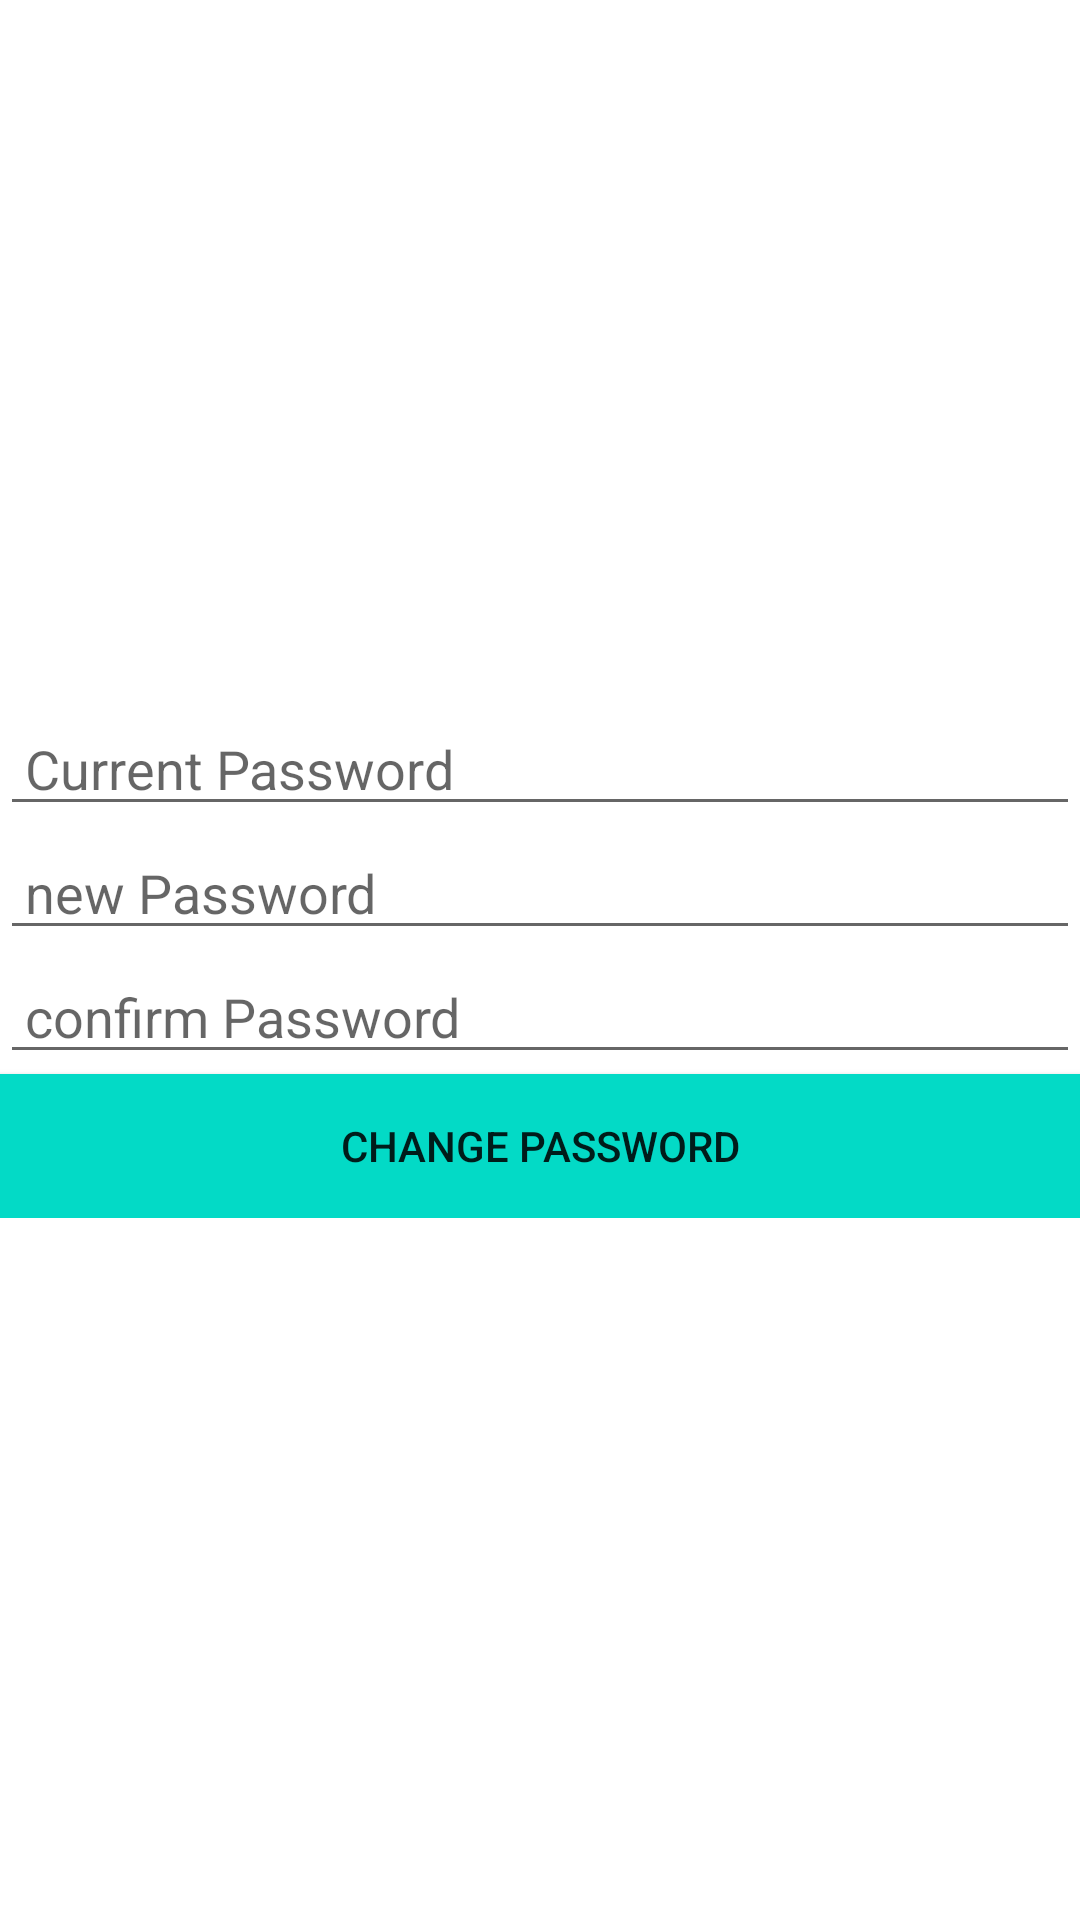

Layout XML and referenced resources for this Android screen:
<!-- AndroidManifest.xml: application theme Theme.Register_firbase_kotlin -->
<!-- res/layout/activity_dashboard.xml -->
<?xml version="1.0" encoding="utf-8"?>
<RelativeLayout xmlns:android="http://schemas.android.com/apk/res/android"
    xmlns:app="http://schemas.android.com/apk/res-auto"
    xmlns:tools="http://schemas.android.com/tools"
    android:layout_width="match_parent"
    android:layout_height="match_parent"
    tools:context=".dashboard">
    <LinearLayout
        android:layout_width="match_parent"
        android:layout_height="wrap_content"
        android:orientation="vertical"
        android:layout_centerVertical="true">

        <EditText
            android:id="@+id/ed_current_password"
            android:layout_width="match_parent"
            android:layout_height="wrap_content"
            android:hint=" Current Password"/>
        <EditText
            android:id="@+id/ed_new_password"
            android:layout_width="match_parent"
            android:layout_height="wrap_content"
            android:hint=" new Password"/>
        <EditText
            android:id="@+id/ed_confirm_password"
            android:layout_width="match_parent"
            android:layout_height="wrap_content"
            android:hint=" confirm Password"/>
        <Button
            android:id="@+id/btn_change_password"
            android:layout_width="match_parent"
            android:layout_height="wrap_content"
            android:text="Change Password"
            android:background="@color/design_default_color_secondary"/>







    </LinearLayout>


</RelativeLayout>
<!-- resources referenced by this layout -->
<resources>
  <style name="Theme.Register_firbase_kotlin" parent="Theme.MaterialComponents.Light.NoActionBar">
          
          <item name="colorPrimary">@color/purple_500</item>
          <item name="colorPrimaryVariant">@color/purple_700</item>
          <item name="colorOnPrimary">@color/white</item>
          
          <item name="colorSecondary">@color/teal_200</item>
          <item name="colorSecondaryVariant">@color/teal_700</item>
          <item name="colorOnSecondary">@color/black</item>
          
          <item name="android:statusBarColor" tools:targetApi="l">?attr/colorPrimaryVariant</item>
          
      </style>
  <!-- not gathered from this repository: default colours our renderer supplied (Android Studio template values) -->
  <color name="purple_500">#FF6200EE</color>
  <color name="purple_700">#FF3700B3</color>
  <color name="teal_200">#FF03DAC5</color>
  <color name="teal_700">#FF018786</color>
  <color name="black">#FF000000</color>
  <color name="white">#FFFFFFFF</color>
</resources>
